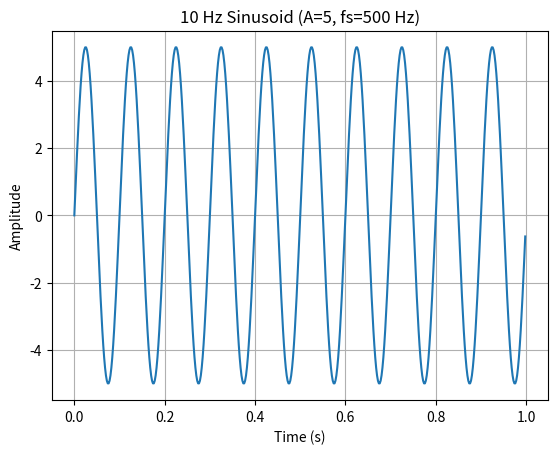

Reproduce this figure in Python.
import numpy as np
import matplotlib.pyplot as plt

# Given specs
fs = 500          # sampling frequency (Hz)
f = 10            # signal frequency (Hz)
A = 5             # amplitude
duration = 1.0    # seconds

# Time vector: 1 second of samples at 500 Hz -> 500 samples
t = np.arange(0, duration, 1/fs)

# 10 Hz sinusoid
x = A * np.sin(2 * np.pi * f * t)

# Plot
plt.plot(t, x)
plt.xlabel("Time (s)")
plt.ylabel("Amplitude")
plt.title("10 Hz Sinusoid (A=5, fs=500 Hz)")
plt.grid(True)
plt.show()
